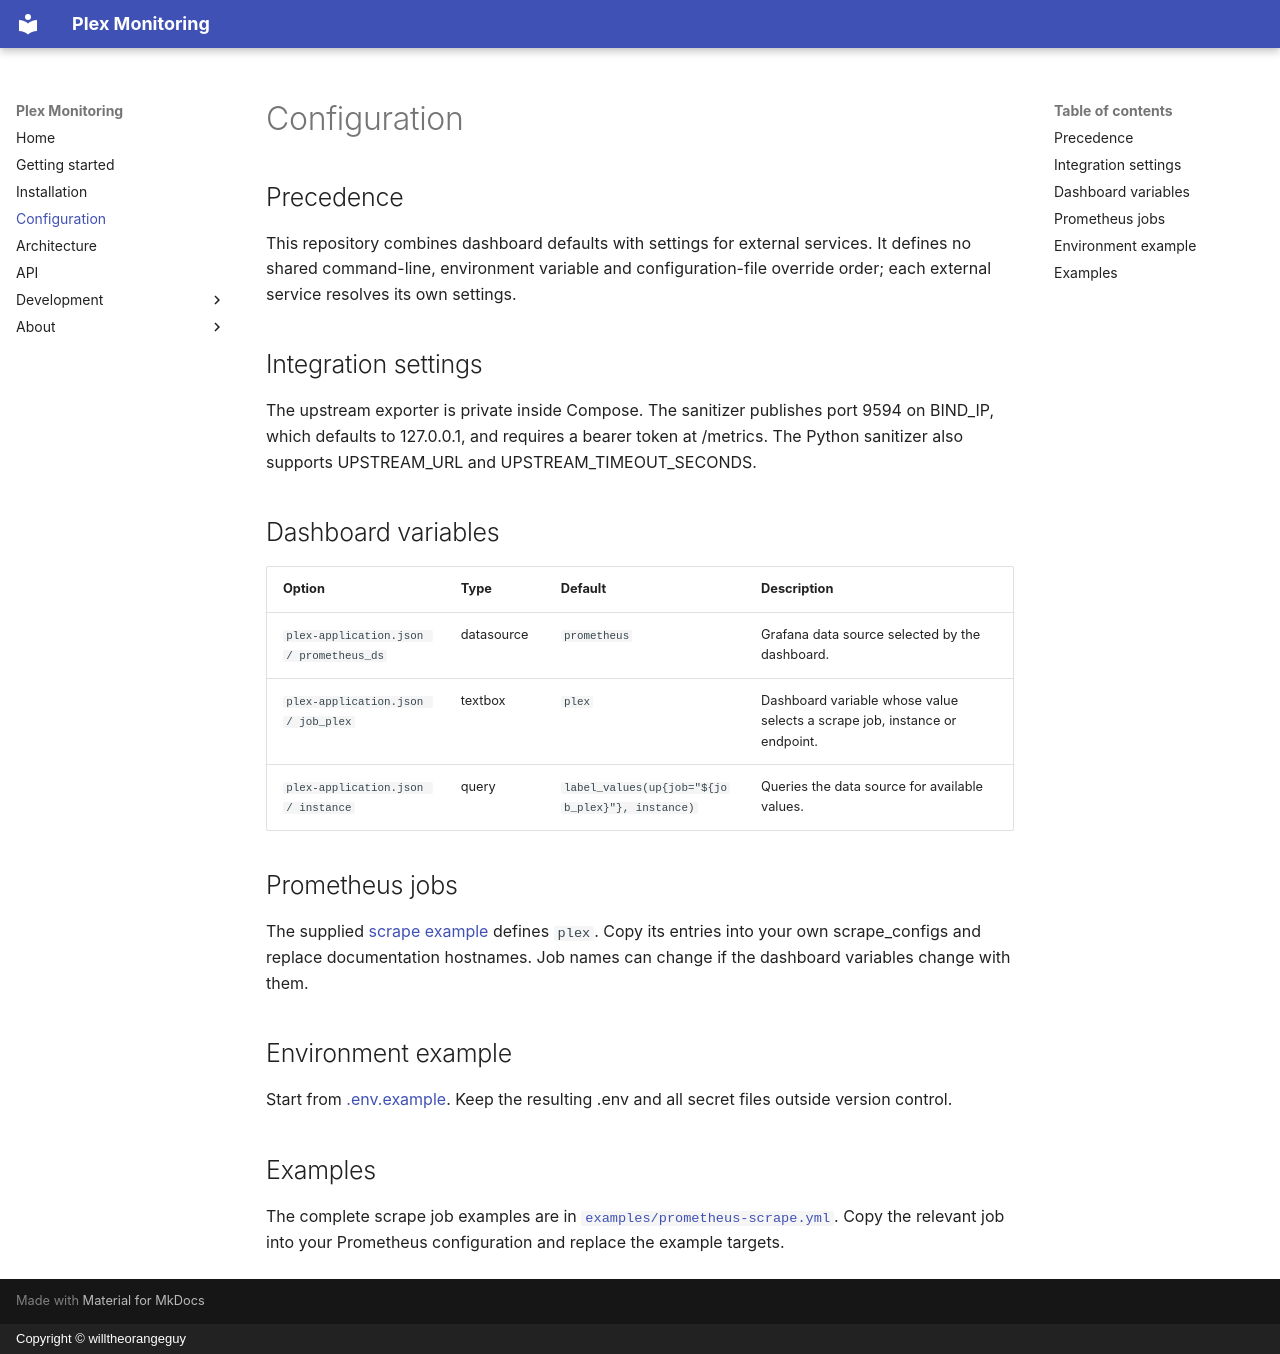

repository: willtheorangeguy/plex-monitoring · page: configuration/index.html · generator: mkdocs · copyright: Copyright © willtheorangeguy

# Configuration

## Precedence

This repository combines dashboard defaults with settings for external services. It defines no shared command-line, environment variable and configuration-file override order; each external service resolves its own settings.

## Integration settings

The upstream exporter is private inside Compose. The sanitizer publishes port 9594 on BIND_IP, which defaults to 127.0.0.1, and requires a bearer token at /metrics. The Python sanitizer also supports UPSTREAM_URL and UPSTREAM_TIMEOUT_SECONDS.

## Dashboard variables

| Option | Type | Default | Description |
| --- | --- | --- | --- |
| `plex-application.json / prometheus_ds` | datasource | `prometheus` | Grafana data source selected by the dashboard. |
| `plex-application.json / job_plex` | textbox | `plex` | Dashboard variable whose value selects a scrape job, instance or endpoint. |
| `plex-application.json / instance` | query | `label_values(up{job="${job_plex}"}, instance)` | Queries the data source for available values. |

## Prometheus jobs

The supplied [scrape example](https://github.com/willtheorangeguy/plex-monitoring/blob/HEAD/examples/prometheus-scrape.yml) defines `plex`. Copy its entries into your own scrape_configs and replace documentation hostnames. Job names can change if the dashboard variables change with them.

## Environment example

Start from [.env.example](https://github.com/willtheorangeguy/plex-monitoring/blob/HEAD/.env.example). Keep the resulting .env and all secret files outside version control.

## Examples

The complete scrape job examples are in [`examples/prometheus-scrape.yml`](https://github.com/willtheorangeguy/plex-monitoring/blob/HEAD/examples/prometheus-scrape.yml). Copy the relevant job into your Prometheus configuration and replace the example targets.
